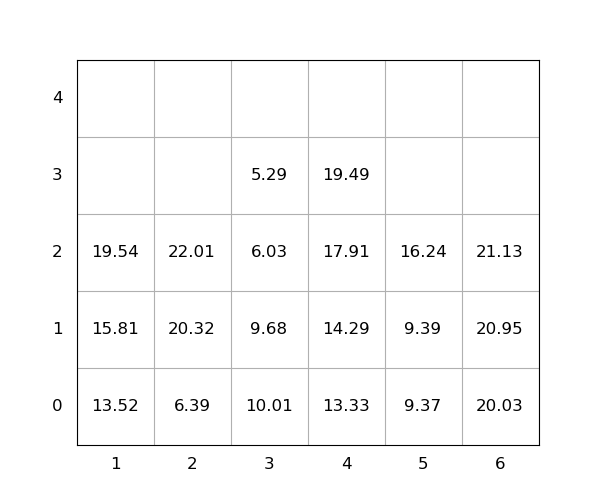

Source data for this figure (header and first rows):
idx, loc_x, loc_y, loc_z, weight, seq, emerg, reloc, size(ft)
1, 2, 0, 0, 6.39, 0, 0, 0, 20
2, 1, 0, 0, 13.52, 0, 0, 0, 20
3, 2, 0, 1, 20.32, 0, 0, 0, 20
4, 1, 0, 1, 15.81, 0, 0, 0, 20
5, 6, 0, 0, 20.03, 0, 0, 0, 20
6, 4, 0, 0, 13.33, 0, 0, 0, 20
7, 2, 0, 2, 22.01, 0, 0, 0, 20
8, 6, 0, 1, 20.95, 1, 0, 0, 20
9, 3, 0, 0, 10.01, 2, 0, 1.0, 20
10, 1, 0, 2, 19.54, 3, 0, 0, 20
11, 5, 0, 0, 9.37, 4, 0, 0, 20
12, 3, 0, 1, 9.68, 5, 0, 1.0, 20
13, 3, 0, 2, 6.03, 6, 0, 1.0, 20
14, 4, 0, 1, 14.29, 7, 0, 0, 20
15, 3, 0, 3, 5.29, 8, 0, 1.0, 20
16, 4, 0, 2, 17.91, 9, 0, 0, 20
17, 4, 0, 3, 19.49, 10, 0, 0, 20
18, 5, 0, 1, 9.39, 11, 0, 0, 20
19, 5, 0, 2, 16.24, 12, 0, 0, 20
20, 6, 0, 2, 21.13, 13, 0, 0, 20
